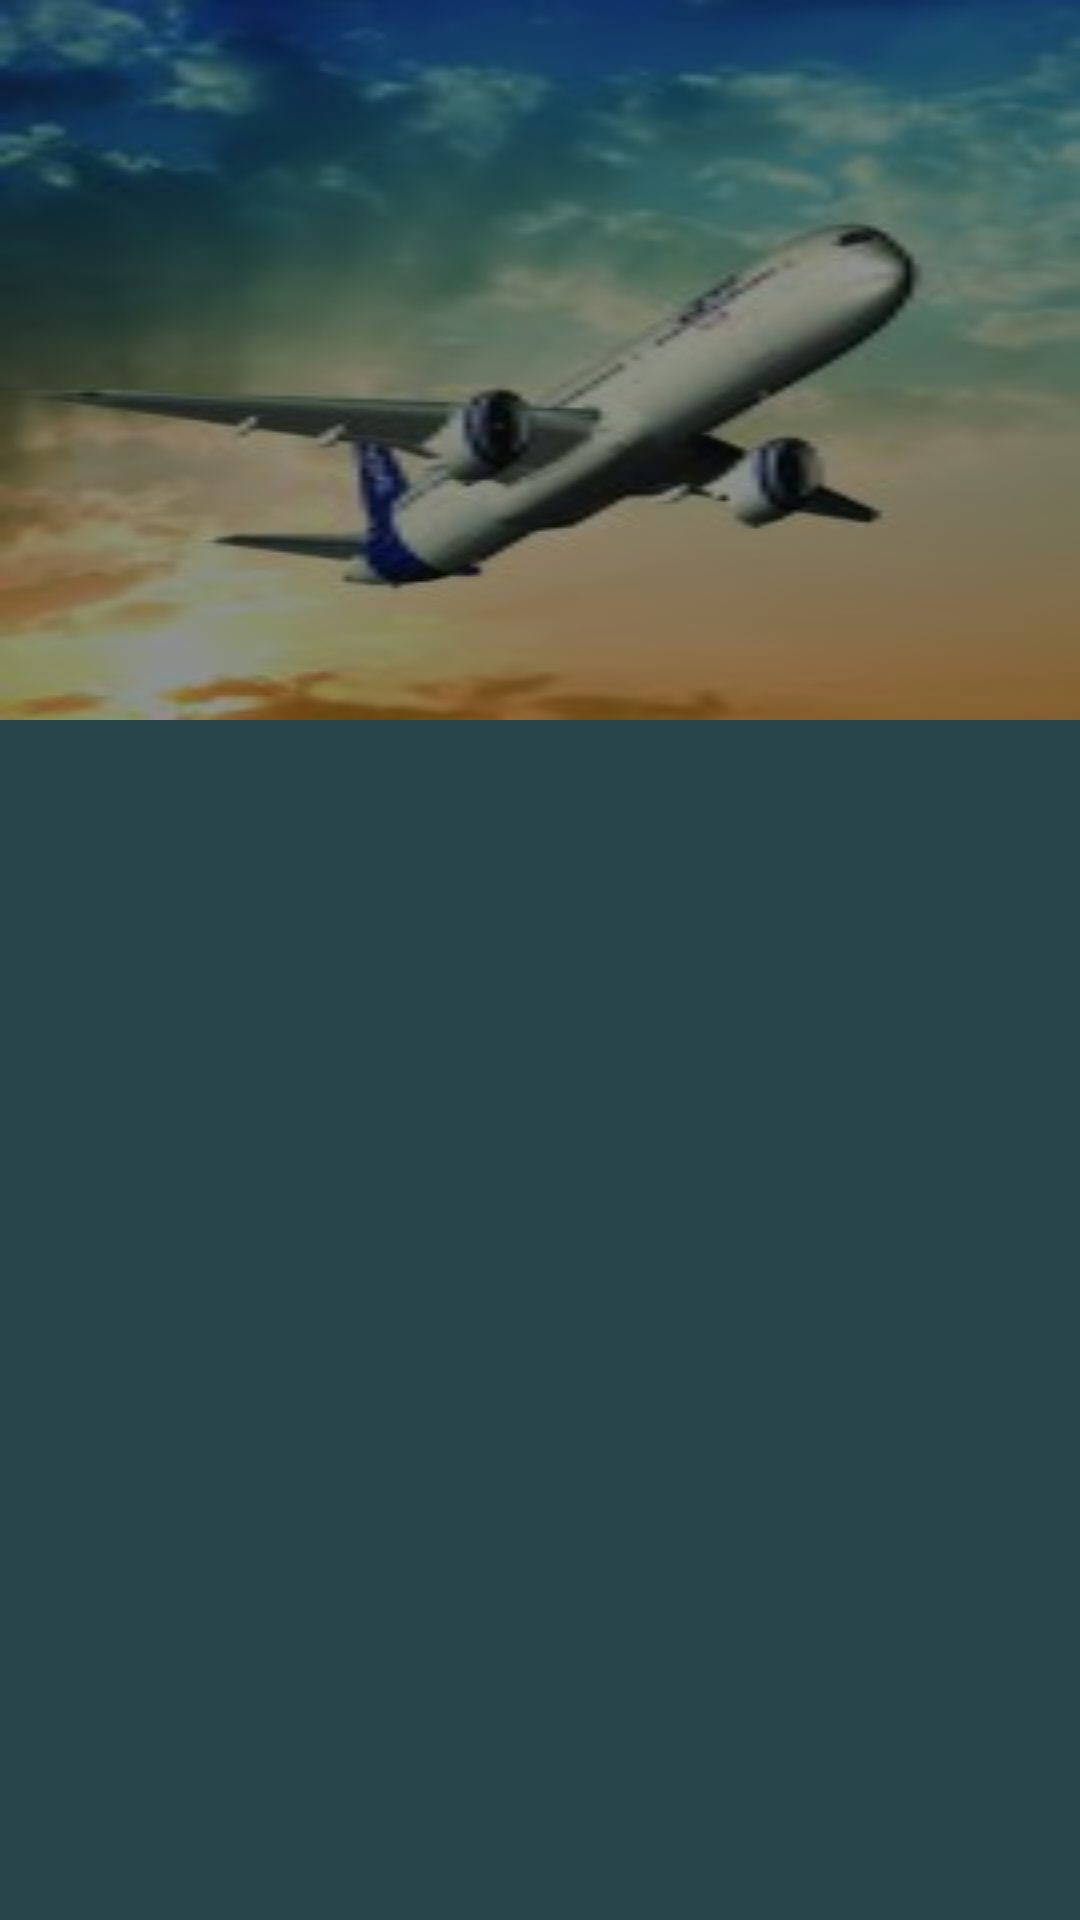

Reconstruct the res/layout file that produces this screen, plus the resources it refers to.
<!-- AndroidManifest.xml: application theme AppTheme -->
<!-- res/layout/nav_drawer_main_service.xml -->
<?xml version="1.0" encoding="utf-8"?>
<LinearLayout xmlns:android="http://schemas.android.com/apk/res/android"
    android:layout_width="match_parent"
    android:layout_height="match_parent"
    android:orientation="vertical"
    android:background="@drawable/side_nav_bar"
    android:theme="@style/ThemeOverlay.AppCompat.Dark">

    <LinearLayout
        android:layout_width="match_parent"
        android:layout_height="wrap_content"
        android:background="@drawable/new1"
        android:orientation="vertical">

    </LinearLayout>

</LinearLayout>
<!-- resources referenced by this layout -->
<resources>
  <!-- drawable new1: jpg bitmap (drawable, 7460 bytes) -->
  <!-- drawable side_nav_bar (drawable) -->
  <shape xmlns:android="http://schemas.android.com/apk/res/android"
      android:shape="rectangle">
      <gradient
          android:angle="135"
          android:centerColor="@color/bg"
          android:endColor="@color/bg"
          android:startColor="@color/bg"
          android:type="linear" />
  </shape>
  <style name="AppTheme" parent="Theme.AppCompat.NoActionBar">
          
          <item name="colorPrimary">@color/colorPrimary</item>
          <item name="colorPrimaryDark">@color/colorPrimaryDark</item>
          <item name="colorAccent">@color/colorAccent</item>
      </style>
  <color name="bg">#911e525c</color>
  <color name="colorPrimary">#1e525c</color>
  <color name="colorPrimaryDark">#1e525c</color>
  <color name="colorAccent">#2e9e6f</color>
</resources>
